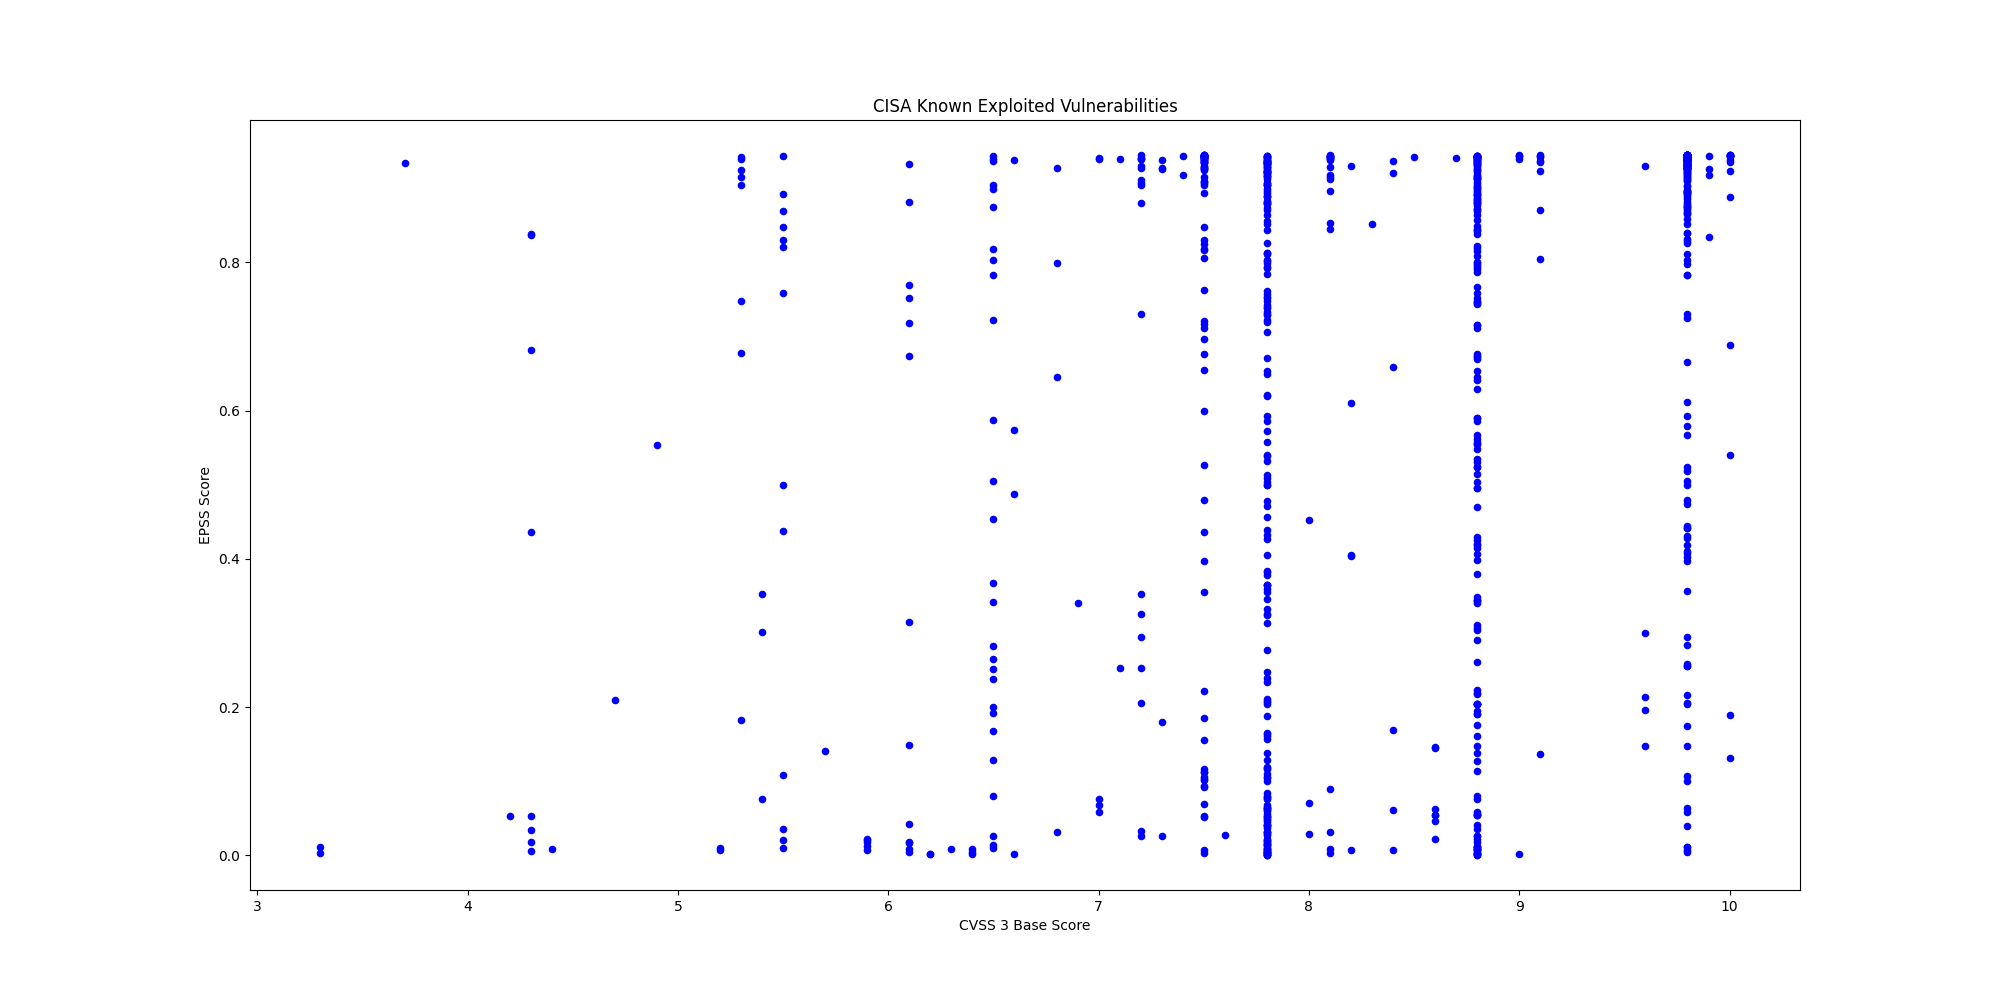

The data file committed next to this chart (first rows):
CVE, CVSS3, EPSS, EPSS Percentile, Description, Vendor, Product
CVE-2008-4250, 9.8, 0.918, 0.997, Microsoft Windows contains a buffer over…, Microsoft, Windows
CVE-2009-1537, 8.8, 0.5302, 0.9802, Microsoft DirectX contains a NULL byte o…, Microsoft, DirectX
CVE-2009-3459, 8.8, 0.8807, 0.9951, Adobe Acrobat and Reader contain a heap-…, Adobe, Acrobat and Reader
CVE-2010-0249, 8.8, 0.8868, 0.9953, Microsoft Internet Explorer contains an …, Microsoft, Internet Explorer
CVE-2010-0806, 8.8, 0.8725, 0.9947, Microsoft Internet Explorer contains an …, Microsoft, Internet Explorer
CVE-2009-0238, 8.8, 0.7475, 0.9889, Microsoft Office Excel contains a remote…, Microsoft, Office
CVE-2012-1854, 7.8, 0.03139, 0.8722, Microsoft Visual Basic for Applications …, Microsoft, Visual Basic for Applications (VBA)
CVE-2020-9715, 7.8, 0.7919, 0.9909, Adobe Acrobat contains a use-after-free …, Adobe, Acrobat
CVE-2021-22054, 7.5, 0.9384, 0.9988, Omnissa Workspace One UEM formerly known…, Omnissa, Workspace One UEM
CVE-2017-7921, 9.8, 0.9423, 0.9993, Multiple Hikvision products contain an i…, Hikvision, Multiple Products
CVE-2021-22681, 9.8, 0.2041, 0.9569, Multiple Rockwell products contain an in…, Rockwell, Multiple Products
CVE-2021-30952, 7.8, 0.00788, 0.7436, Apple tvOS, macOS, Safari, iPadOS and wa…, Apple, Multiple Products
CVE-2021-22175, 6.8, 0.7998, 0.9914, GitLab contains a server-side request fo…, GitLab, GitLab
CVE-2020-7796, 9.8, 0.933, 0.9982, Synacor Zimbra Collaboration Suite (ZCS)…, Synacor, Zimbra Collaboration Suite
CVE-2008-0015, 8.8, 0.8158, 0.9921, Microsoft Windows Video ActiveX Control …, Microsoft, Windows
CVE-2021-39935, 6.8, 0.6453, 0.9848, GitLab Community and Enterprise Editions…, GitLab, Community and Enterprise Editions
CVE-2019-19006, 9.8, 0.2164, 0.9587, Sangoma FreePBX contains an improper aut…, Sangoma, FreePBX
CVE-2018-14634, , 0.2057, 0.9572, Linux Kernel contains an integer overflo…, Linux, Kernel
CVE-2009-0556, 8.8, 0.5905, 0.9827, Microsoft Office PowerPoint contains a c…, Microsoft, Office
CVE-2018-4063, 8.8, 0.02179, 0.8477, Sierra Wireless AirLink ALEOS contains a…, Sierra Wireless, AirLink ALEOS
CVE-2021-26828, 8.8, 0.8002, 0.9914, OpenPLC ScadaBR contains an unrestricted…, OpenPLC, ScadaBR
CVE-2021-26829, 5.4, 0.07564, 0.9205, OpenPLC ScadaBR contains a cross-site sc…, OpenPLC, ScadaBR
CVE-2016-7836, 9.8, 0.357, 0.9719, SKYSEA Client View contains an improper …, SKYSEA, Client View
CVE-2021-43798, 7.5, 0.9444, 0.9999, Grafana contains a path traversal vulner…, Grafana Labs, Grafana
CVE-2021-22555, 8.3, 0.8524, 0.9938, Linux Kernel contains a heap out-of-boun…, Linux, Kernel
CVE-2010-3962, 8.1, 0.8968, 0.9959, Microsoft Internet Explorer contains an …, Microsoft, Internet Explorer
CVE-2021-43226, 7.8, 0.08393, 0.9253, Microsoft Windows Common Log File System…, Microsoft, Windows
CVE-2013-3918, 8.8, 0.8847, 0.9952, Microsoft Windows contains an out-of-bou…, Microsoft, Windows
CVE-2011-3402, 8.8, 0.8831, 0.9952, Microsoft Windows Kernel contains an uns…, Microsoft, Windows
CVE-2010-3765, 9.8, 0.8677, 0.9945, Mozilla Firefox, SeaMonkey, and Thunderb…, Mozilla, Multiple Products
CVE-2014-6278, 8.8, 0.9169, 0.997, GNU Bash contains an OS command injectio…, GNU, GNU Bash
CVE-2017-1000353, 9.8, 0.9448, 1, Jenkins contains a remote code execution…, Jenkins, Jenkins
CVE-2015-7755, 9.8, 0.858, 0.994, Juniper ScreenOS contains an improper au…, Juniper, ScreenOS
CVE-2021-21311, 7.2, 0.9411, 0.9991, Adminer contains a server-side request f…, Adminer, Adminer
CVE-2020-24363, 8.8, 0.1137, 0.9374, TP-link TL-WA855RE contains a missing au…, TP-Link, TL-WA855RE
CVE-2007-0671, 8.8, 0.5233, 0.9799, Microsoft Office Excel contains a remote…, Microsoft, Office
CVE-2013-3893, 8.8, 0.8493, 0.9937, Microsoft Internet Explorer contains a m…, Microsoft, Internet Explorer
CVE-2020-25078, 7.5, 0.9415, 0.9992, D-Link DCS-2530L and DCS-2670L devices c…, D-Link, DCS-2530L and DCS-2670L Devices
CVE-2020-25079, 8.8, 0.419, 0.9753, D-Link DCS-2530L and DCS-2670L devices c…, D-Link, DCS-2530L and DCS-2670L Devices
CVE-2019-9621, 7.5, 0.9411, 0.9991, Synacor Zimbra Collaboration Suite (ZCS)…, Synacor, Zimbra Collaboration Suite (ZCS)
CVE-2019-5418, 7.5, 0.9432, 0.9995, Rails Ruby on Rails contains a path trav…, Rails, Ruby on Rails
CVE-2016-10033, 9.8, 0.9442, 0.9998, PHPMailer contains a command injection v…, PHP, PHPMailer
CVE-2014-3931, 9.8, 0.4998, 0.9789, Multi-Router Looking Glass (MRLG) contai…, Looking Glass, Multi-Router Looking Glass (MRLG)
CVE-2019-6693, 6.5, 0.7222, 0.9878, Fortinet FortiOS contains a use of hard-…, Fortinet, FortiOS
CVE-2021-32030, 9.8, 0.9422, 0.9993, ASUS Lyra Mini and ASUS GT-AC2900 device…, ASUS, Routers
CVE-2021-20035, 6.5, 0.1284, 0.9422, SonicWall SMA100 appliances contain an O…, SonicWall, SMA100 Appliances
CVE-2019-9875, 8.8, 0.567, 0.9818, Sitecore CMS and Experience Platform (XP…, Sitecore, CMS and Experience Platform (XP)
CVE-2019-9874, 9.8, 0.8763, 0.9949, Sitecore CMS and Experience Platform (XP…, Sitecore, CMS and Experience Platform (XP)
CVE-2017-12637, 7.5, 0.9344, 0.9983, SAP NetWeaver Application Server (AS) Ja…, SAP, NetWeaver
CVE-2018-8639, 7.8, 0.3319, 0.9703, Microsoft Windows Win32k contains an imp…, Microsoft, Windows
CVE-2017-3066, 9.8, 0.9368, 0.9986, Adobe ColdFusion contains a deserializat…, Adobe, ColdFusion
CVE-2020-15069, 9.8, 0.8257, 0.9926, Sophos XG Firewall contains a buffer ove…, Sophos, XG Firewall
CVE-2020-29574, 9.8, 0.1007, 0.9327, CyberoamOS (CROS) contains a SQL injecti…, Sophos, CyberoamOS
CVE-2018-19410, 9.8, 0.93, 0.9979, Paessler PRTG Network Monitor contains a…, Paessler, PRTG Network Monitor
CVE-2018-9276, 7.2, 0.8795, 0.995, Paessler PRTG Network Monitor contains a…, Paessler, PRTG Network Monitor
CVE-2020-11023, 6.9, 0.341, 0.9709, JQuery contains a persistent cross-site …, JQuery, JQuery
CVE-2020-2883, 9.8, 0.9437, 0.9997, Oracle WebLogic Server, a product within…, Oracle, WebLogic Server
CVE-2021-44207, 8.1, 0.08924, 0.9279, Acclaim Systems USAHERDS contains a hard…, Acclaim Systems, USAHERDS
CVE-2021-40407, 7.2, 0.2528, 0.9633, Reolink RLC-410W IP cameras contain an a…, Reolink, RLC-410W IP Camera
CVE-2019-11001, 7.2, 0.2943, 0.9673, Reolink RLC-410W, C1 Pro, C2 Pro, RLC-42…, Reolink, Multiple IP Cameras
... 850 more rows
